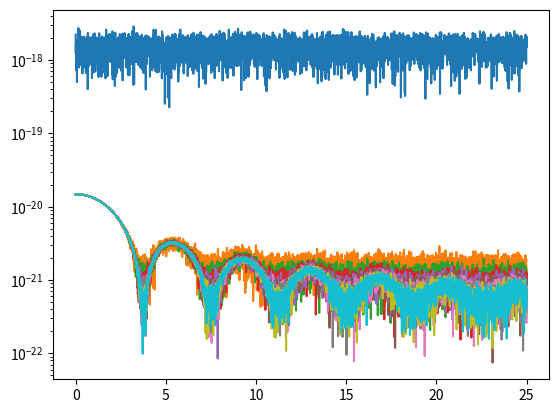

Write Python code to recreate this figure.
#!/usr/bin/python

#spectrum_gen.py

#######   Holometer Spectrum Generator   #######
# 
# General-purpose script for generating arrays 
# representing the power spectrum of noisy
# holographic noise
#
################################################


import numpy as np
import matplotlib.pyplot as plt


     # Define necessary constants
T_p = 5.3910632e-44
c = 2.999792e8

        #energy of the photons in watts
E_lambda = 1.9864e-25/1.064e-6 

        #shot_noise_variance over 1second
P_1W_var_1s = ((E_lambda/1)**.5 / (2 * np.pi) * 1.064e-6)**2 
        #shot_noise_variance over 1second
P_2kW_var_1s = ((E_lambda/2000)**.5 / (2 * np.pi) * 1.064e-6)**2 

total_holographic_var = 4 * c * T_p * 40 / np.pi 
            # shouldn't this be 4 * T_p * L**2 / pi, where L is 40?

    
def gen_spec(timedelta, max_freq = 25e6, num_points = 2**12):
    # Define frequency component for arrays
    f = np.linspace(1, max_freq, num_points)
    
    noise = np.random.normal(0, 1/2**.5, len(f)) + \
        1j*np.random.normal(0, 1/2**.5, len(f))
    spec = abs(holo_PSD(f) + P_2kW_var_1s * noise / timedelta)**.5
    return spec

@np.vectorize
def holo_PSD(max_freq, L = 40):
    T_p = 5.3910632e-44
    c = 2.999792e8
    freq_c = c / (4*np.pi*L)
    if max_freq > .4:
        ans = ((4 * c**2 *T_p) / (np.pi**3 * 4 * max_freq**2)) \
            * (1 - np.cos(max_freq/freq_c))
        return ans
    elif  max_freq >= 0:
        return (8 * (L**2) *T_p)/np.pi
    else:
        return 0

if __name__ == '__main__':
    
    # data = gen_spec(timedelta=1)
    
    # print data
    # print len(data)
    # x = np.linspace(1, 25e6, 2**12)/1e6
    # print len(x)
    # fig = plt.figure()
    # ax = fig.add_subplot(111)
    # ax.semilogy(x, data)
    # plt.show()
    x = np.linspace(1, 25e6, 2**12)/1e6
    fig = plt.figure()
    ax = fig.add_subplot(111)
    for i in range(1, 10000000, 1000000):
        data = gen_spec(timedelta=i)
        ax.semilogy(x, data)
    plt.show()
